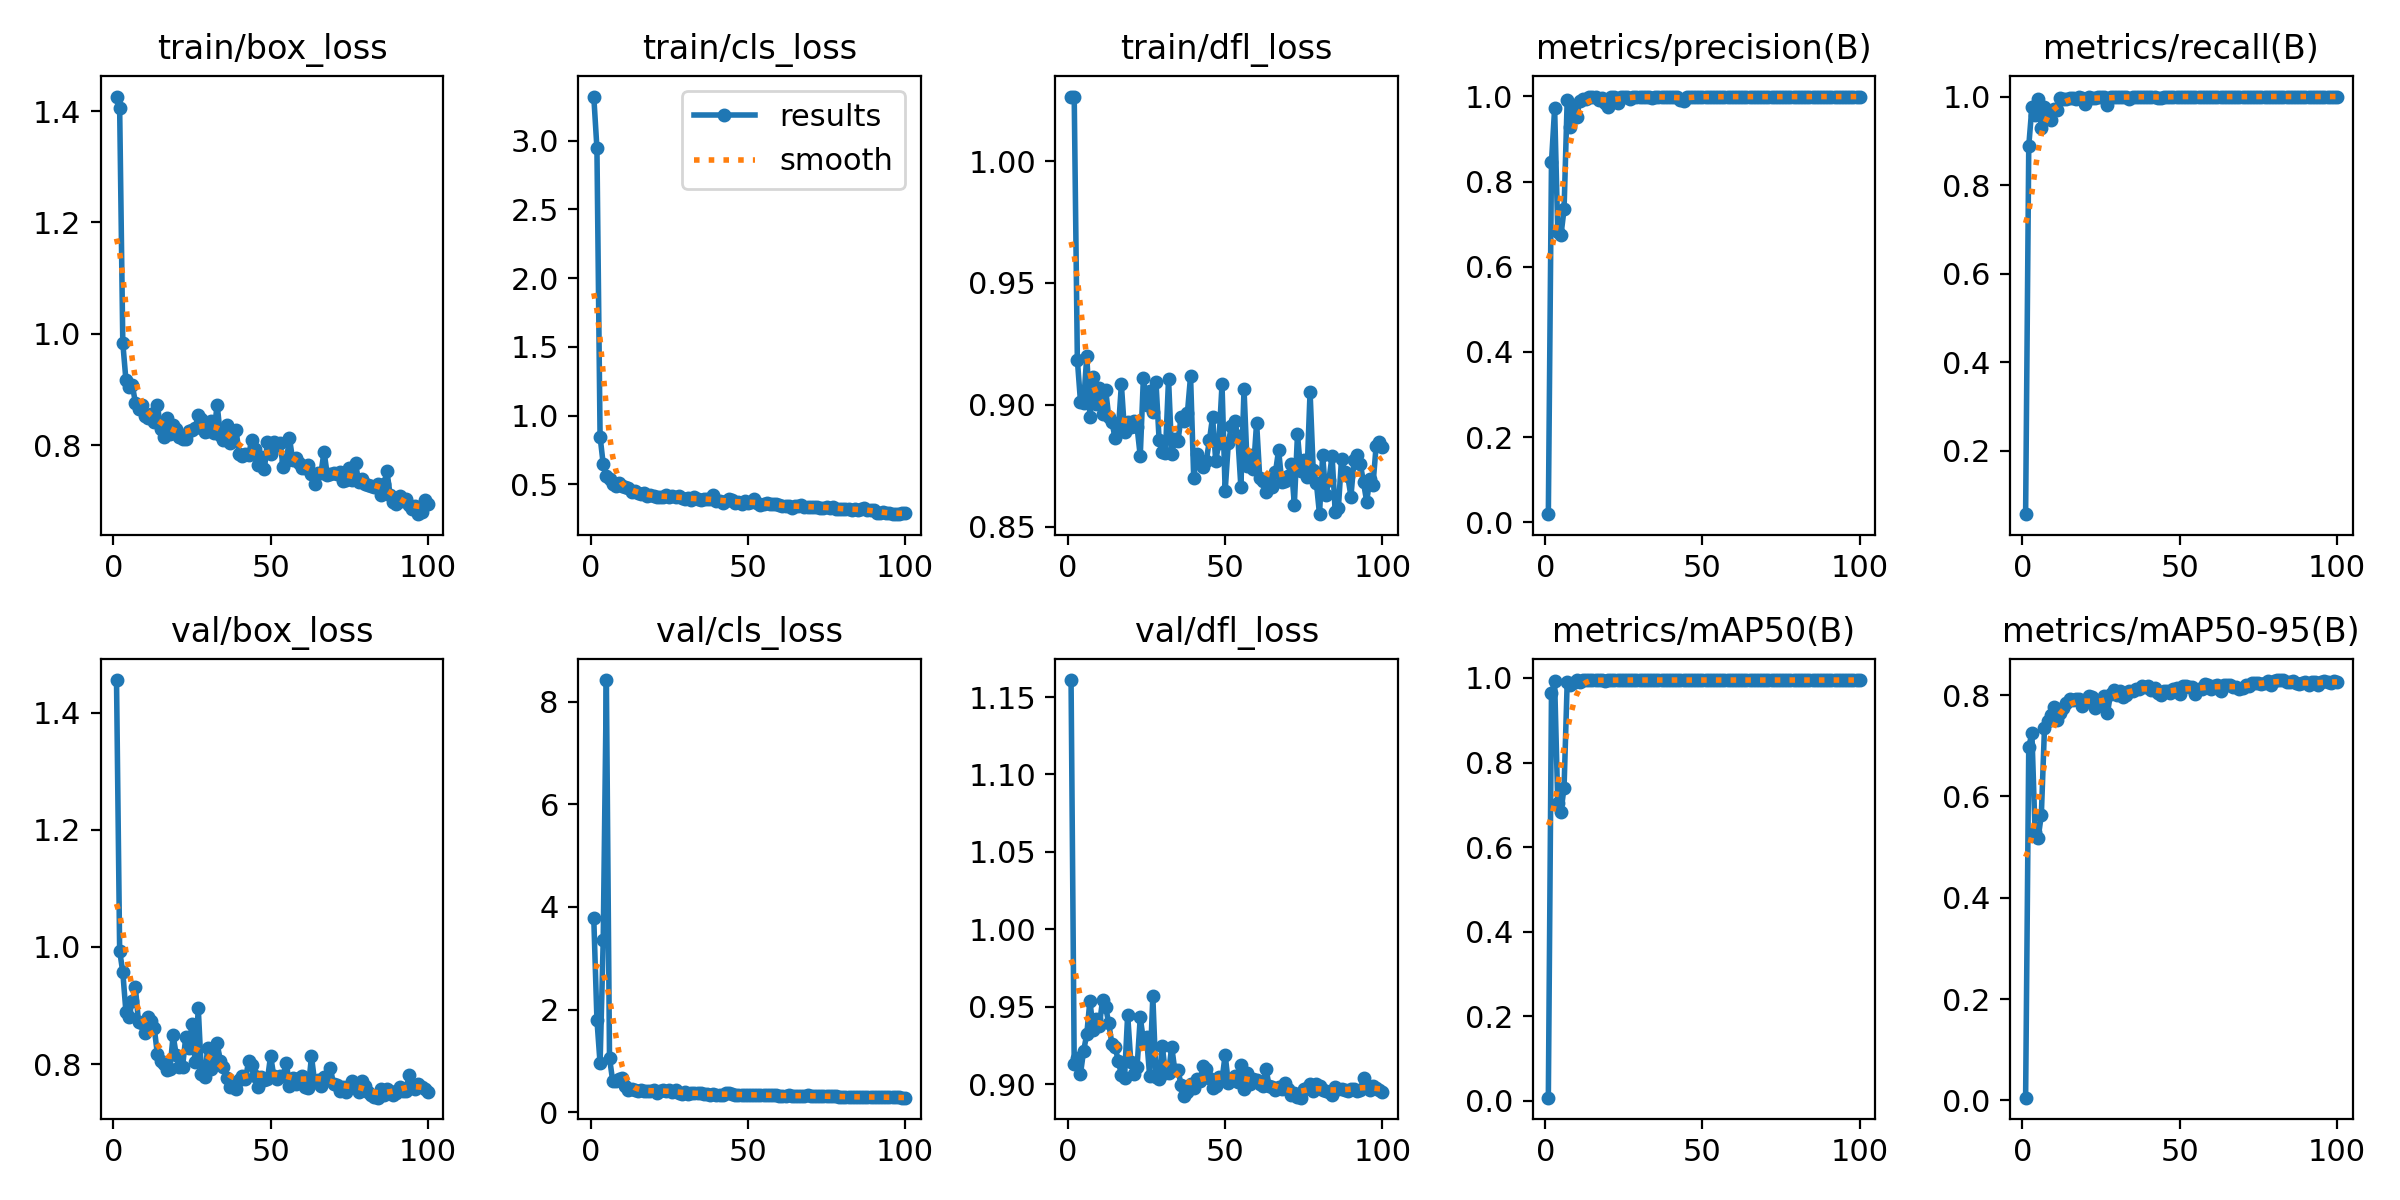

The file beside this chart, header and first rows:
epoch, time, train/box_loss, train/cls_loss, train/dfl_loss, metrics/precision(B), metrics/recall(B), metrics/mAP50(B), metrics/mAP50-95(B), val/box_loss, val/cls_loss, val/dfl_loss, lr/pg0, lr/pg1, lr/pg2
1, 4.523, 1.426, 3.321, 1.026, 0.01931, 0.05702, 0.00777, 0.0052, 1.456, 3.779, 1.161, 7.145e-05, 7.145e-05, 7.145e-05
2, 7.345, 1.405, 2.945, 1.026, 0.846, 0.8882, 0.964, 0.6976, 0.9938, 1.8, 0.9131, 0.0001556, 0.0001556, 0.0001556
3, 10.29, 0.9836, 0.8472, 0.9184, 0.9721, 0.9765, 0.9916, 0.7246, 0.9566, 0.9494, 0.9172, 0.0002381, 0.0002381, 0.0002381
4, 13.21, 0.9166, 0.6468, 0.9012, 0.6822, 0.9589, 0.705, 0.5307, 0.889, 3.349, 0.9068, 0.0003189, 0.0003189, 0.0003189
5, 16.05, 0.9048, 0.5636, 0.9008, 0.6737, 0.9935, 0.6833, 0.5187, 0.881, 8.425, 0.9216, 0.000398, 0.000398, 0.000398
6, 18.89, 0.9088, 0.5391, 0.9202, 0.7346, 0.93, 0.7409, 0.5633, 0.9075, 1.058, 0.9324, 0.0004754, 0.0004754, 0.0004754
7, 21.75, 0.8764, 0.5031, 0.8949, 0.9925, 0.9759, 0.9906, 0.7349, 0.931, 0.6105, 0.954, 0.0005511, 0.0005511, 0.0005511
8, 24.62, 0.8649, 0.4884, 0.9116, 0.9274, 0.962, 0.9837, 0.7481, 0.8716, 0.6138, 0.9351, 0.0006251, 0.0006251, 0.0006251
9, 27.47, 0.8726, 0.5119, 0.9004, 0.9697, 0.9465, 0.9872, 0.7601, 0.8705, 0.6447, 0.9422, 0.0006974, 0.0006974, 0.0006974
10, 30.3, 0.8526, 0.4892, 0.9068, 0.9508, 0.973, 0.9948, 0.7758, 0.8535, 0.656, 0.9375, 0.000768, 0.000768, 0.000768
11, 33.14, 0.8494, 0.4784, 0.8962, 0.9902, 0.9692, 0.9892, 0.7508, 0.8797, 0.5144, 0.9543, 0.0008369, 0.0008369, 0.0008369
12, 35.95, 0.8559, 0.4737, 0.9062, 0.9948, 0.9956, 0.9949, 0.7641, 0.8732, 0.4384, 0.9497, 0.0009041, 0.0009041, 0.0009041
13, 38.75, 0.8415, 0.4406, 0.8949, 0.9944, 0.9954, 0.9949, 0.7753, 0.8618, 0.4492, 0.9392, 0.0009696, 0.0009696, 0.0009696
14, 41.54, 0.8727, 0.4521, 0.8929, 0.998, 0.9947, 0.9949, 0.7839, 0.8171, 0.4354, 0.9257, 0.001033, 0.001033, 0.001033
15, 44.36, 0.8289, 0.4353, 0.8864, 0.9989, 0.9972, 0.995, 0.7928, 0.8055, 0.4167, 0.9239, 0.001096, 0.001096, 0.001096
16, 47.19, 0.8145, 0.4296, 0.8888, 0.9982, 0.9969, 0.995, 0.7894, 0.7999, 0.4308, 0.9152, 0.001156, 0.001156, 0.001156
17, 49.96, 0.8487, 0.4341, 0.9084, 0.9911, 0.9954, 0.995, 0.792, 0.7893, 0.42, 0.906, 0.001203, 0.001203, 0.001203
18, 52.74, 0.8203, 0.4182, 0.889, 0.996, 1, 0.995, 0.7925, 0.7915, 0.4106, 0.9041, 0.001189, 0.001189, 0.001189
19, 55.53, 0.8357, 0.4258, 0.8931, 0.9833, 0.9965, 0.9932, 0.7788, 0.8491, 0.4178, 0.9449, 0.001174, 0.001174, 0.001174
20, 58.31, 0.829, 0.418, 0.8908, 0.9758, 0.9843, 0.9942, 0.7868, 0.8156, 0.4294, 0.9143, 0.00116, 0.00116, 0.00116
21, 61.12, 0.814, 0.4045, 0.8934, 0.9991, 1, 0.995, 0.7989, 0.7946, 0.3764, 0.9064, 0.001146, 0.001146, 0.001146
22, 63.94, 0.8116, 0.4073, 0.8907, 0.998, 0.9972, 0.995, 0.7953, 0.795, 0.4115, 0.9114, 0.001132, 0.001132, 0.001132
23, 66.75, 0.8106, 0.4074, 0.879, 0.9852, 0.9956, 0.9947, 0.7747, 0.8456, 0.4217, 0.9431, 0.001118, 0.001118, 0.001118
24, 69.55, 0.8261, 0.4239, 0.9112, 0.9976, 0.9997, 0.995, 0.7844, 0.8275, 0.4117, 0.9285, 0.001104, 0.001104, 0.001104
25, 72.33, 0.8264, 0.4103, 0.8999, 0.999, 0.9999, 0.995, 0.785, 0.8687, 0.4253, 0.9304, 0.001089, 0.001089, 0.001089
26, 75.13, 0.8306, 0.4118, 0.9057, 0.9975, 1, 0.995, 0.7978, 0.8028, 0.3893, 0.9051, 0.001075, 0.001075, 0.001075
27, 77.92, 0.8542, 0.4088, 0.8972, 0.995, 0.982, 0.995, 0.7639, 0.8954, 0.4372, 0.9566, 0.001061, 0.001061, 0.001061
28, 80.69, 0.8479, 0.4114, 0.9094, 0.9994, 1, 0.995, 0.8022, 0.784, 0.3683, 0.9048, 0.001047, 0.001047, 0.001047
29, 83.53, 0.8233, 0.4021, 0.8856, 0.9995, 1, 0.995, 0.8093, 0.7778, 0.3615, 0.9034, 0.001033, 0.001033, 0.001033
30, 86.33, 0.8263, 0.3905, 0.8806, 0.9993, 0.9994, 0.995, 0.7997, 0.8278, 0.3825, 0.9246, 0.001019, 0.001019, 0.001019
31, 89.11, 0.8427, 0.4017, 0.8802, 0.9992, 1, 0.995, 0.809, 0.7924, 0.3623, 0.9075, 0.001005, 0.001005, 0.001005
32, 91.92, 0.8217, 0.3889, 0.9106, 0.9994, 1, 0.995, 0.7955, 0.8178, 0.3642, 0.9071, 0.0009904, 0.0009904, 0.0009904
33, 94.71, 0.873, 0.4107, 0.88, 0.9994, 1, 0.995, 0.8002, 0.8359, 0.3737, 0.9242, 0.0009763, 0.0009763, 0.0009763
34, 97.5, 0.8185, 0.3926, 0.8858, 0.997, 0.9937, 0.995, 0.8079, 0.8052, 0.3801, 0.9089, 0.0009621, 0.0009621, 0.0009621
35, 100.3, 0.8091, 0.3847, 0.8852, 0.9982, 1, 0.995, 0.8089, 0.7955, 0.3645, 0.909, 0.000948, 0.000948, 0.000948
36, 103.1, 0.8357, 0.3928, 0.895, 0.9985, 1, 0.995, 0.8121, 0.7771, 0.3593, 0.8994, 0.0009339, 0.0009339, 0.0009339
37, 105.9, 0.8039, 0.3897, 0.8935, 0.9993, 1, 0.995, 0.8112, 0.7606, 0.3492, 0.8924, 0.0009197, 0.0009197, 0.0009197
38, 108.7, 0.825, 0.3917, 0.8967, 0.9989, 1, 0.995, 0.8184, 0.7618, 0.3408, 0.895, 0.0009056, 0.0009056, 0.0009056
39, 111.5, 0.8276, 0.4205, 0.9118, 0.9991, 1, 0.995, 0.8164, 0.7584, 0.351, 0.8999, 0.0008914, 0.0008914, 0.0008914
40, 114.3, 0.7835, 0.3764, 0.8699, 0.9988, 1, 0.995, 0.8175, 0.7728, 0.3428, 0.8974, 0.0008773, 0.0008773, 0.0008773
41, 117.1, 0.7798, 0.3753, 0.88, 0.9993, 1, 0.995, 0.811, 0.7805, 0.3416, 0.9031, 0.0008631, 0.0008631, 0.0008631
42, 119.9, 0.7849, 0.3677, 0.8761, 0.9987, 1, 0.995, 0.8141, 0.7741, 0.3417, 0.9022, 0.000849, 0.000849, 0.000849
43, 122.7, 0.7825, 0.3789, 0.8745, 0.9922, 0.9959, 0.995, 0.8033, 0.805, 0.3704, 0.9118, 0.0008348, 0.0008348, 0.0008348
44, 125.5, 0.8093, 0.3911, 0.8771, 0.9882, 0.9959, 0.995, 0.7997, 0.7993, 0.3698, 0.91, 0.0008207, 0.0008207, 0.0008207
45, 128.3, 0.7936, 0.3862, 0.8855, 0.9991, 1, 0.995, 0.8072, 0.78, 0.3448, 0.9038, 0.0008065, 0.0008065, 0.0008065
46, 131.1, 0.7644, 0.3659, 0.895, 0.9987, 1, 0.995, 0.8081, 0.7617, 0.3317, 0.8973, 0.0007924, 0.0007924, 0.0007924
47, 133.9, 0.7788, 0.3681, 0.8771, 0.9994, 1, 0.995, 0.8036, 0.778, 0.3383, 0.8991, 0.0007782, 0.0007782, 0.0007782
48, 136.7, 0.7568, 0.3581, 0.8844, 0.9992, 1, 0.995, 0.8117, 0.7722, 0.3324, 0.9048, 0.0007641, 0.0007641, 0.0007641
49, 139.5, 0.8058, 0.3765, 0.9083, 0.9995, 1, 0.995, 0.8141, 0.7739, 0.3406, 0.9027, 0.0007499, 0.0007499, 0.0007499
50, 142.3, 0.7838, 0.3675, 0.8646, 0.9994, 1, 0.995, 0.8017, 0.8145, 0.3426, 0.919, 0.0007358, 0.0007358, 0.0007358
51, 145.1, 0.8064, 0.371, 0.8841, 0.9993, 1, 0.995, 0.8171, 0.7799, 0.3412, 0.9008, 0.0007216, 0.0007216, 0.0007216
52, 147.9, 0.7998, 0.3908, 0.8914, 0.9991, 1, 0.995, 0.8171, 0.7743, 0.3422, 0.9028, 0.0007075, 0.0007075, 0.0007075
53, 150.7, 0.8032, 0.3657, 0.8934, 0.9991, 1, 0.995, 0.8158, 0.7802, 0.3285, 0.905, 0.0006934, 0.0006934, 0.0006934
54, 153.5, 0.7608, 0.3516, 0.8873, 0.9989, 0.9998, 0.995, 0.8155, 0.7801, 0.3285, 0.9012, 0.0006792, 0.0006792, 0.0006792
55, 156.3, 0.7715, 0.356, 0.8663, 0.9994, 1, 0.995, 0.8021, 0.8026, 0.3338, 0.9125, 0.0006651, 0.0006651, 0.0006651
56, 159.1, 0.8126, 0.3641, 0.9064, 0.999, 1, 0.995, 0.8119, 0.7624, 0.3249, 0.8967, 0.0006509, 0.0006509, 0.0006509
57, 161.9, 0.774, 0.3594, 0.8749, 0.9988, 1, 0.995, 0.8113, 0.7772, 0.329, 0.9071, 0.0006368, 0.0006368, 0.0006368
58, 164.7, 0.7775, 0.3583, 0.8793, 0.9994, 1, 0.995, 0.8227, 0.7655, 0.3262, 0.8998, 0.0006226, 0.0006226, 0.0006226
59, 167.5, 0.7676, 0.3541, 0.8735, 0.9993, 1, 0.995, 0.819, 0.7761, 0.3264, 0.9034, 0.0006085, 0.0006085, 0.0006085
60, 170.3, 0.7594, 0.347, 0.8926, 0.9995, 1, 0.995, 0.8129, 0.7793, 0.3212, 0.9026, 0.0005943, 0.0005943, 0.0005943
... 40 more rows
